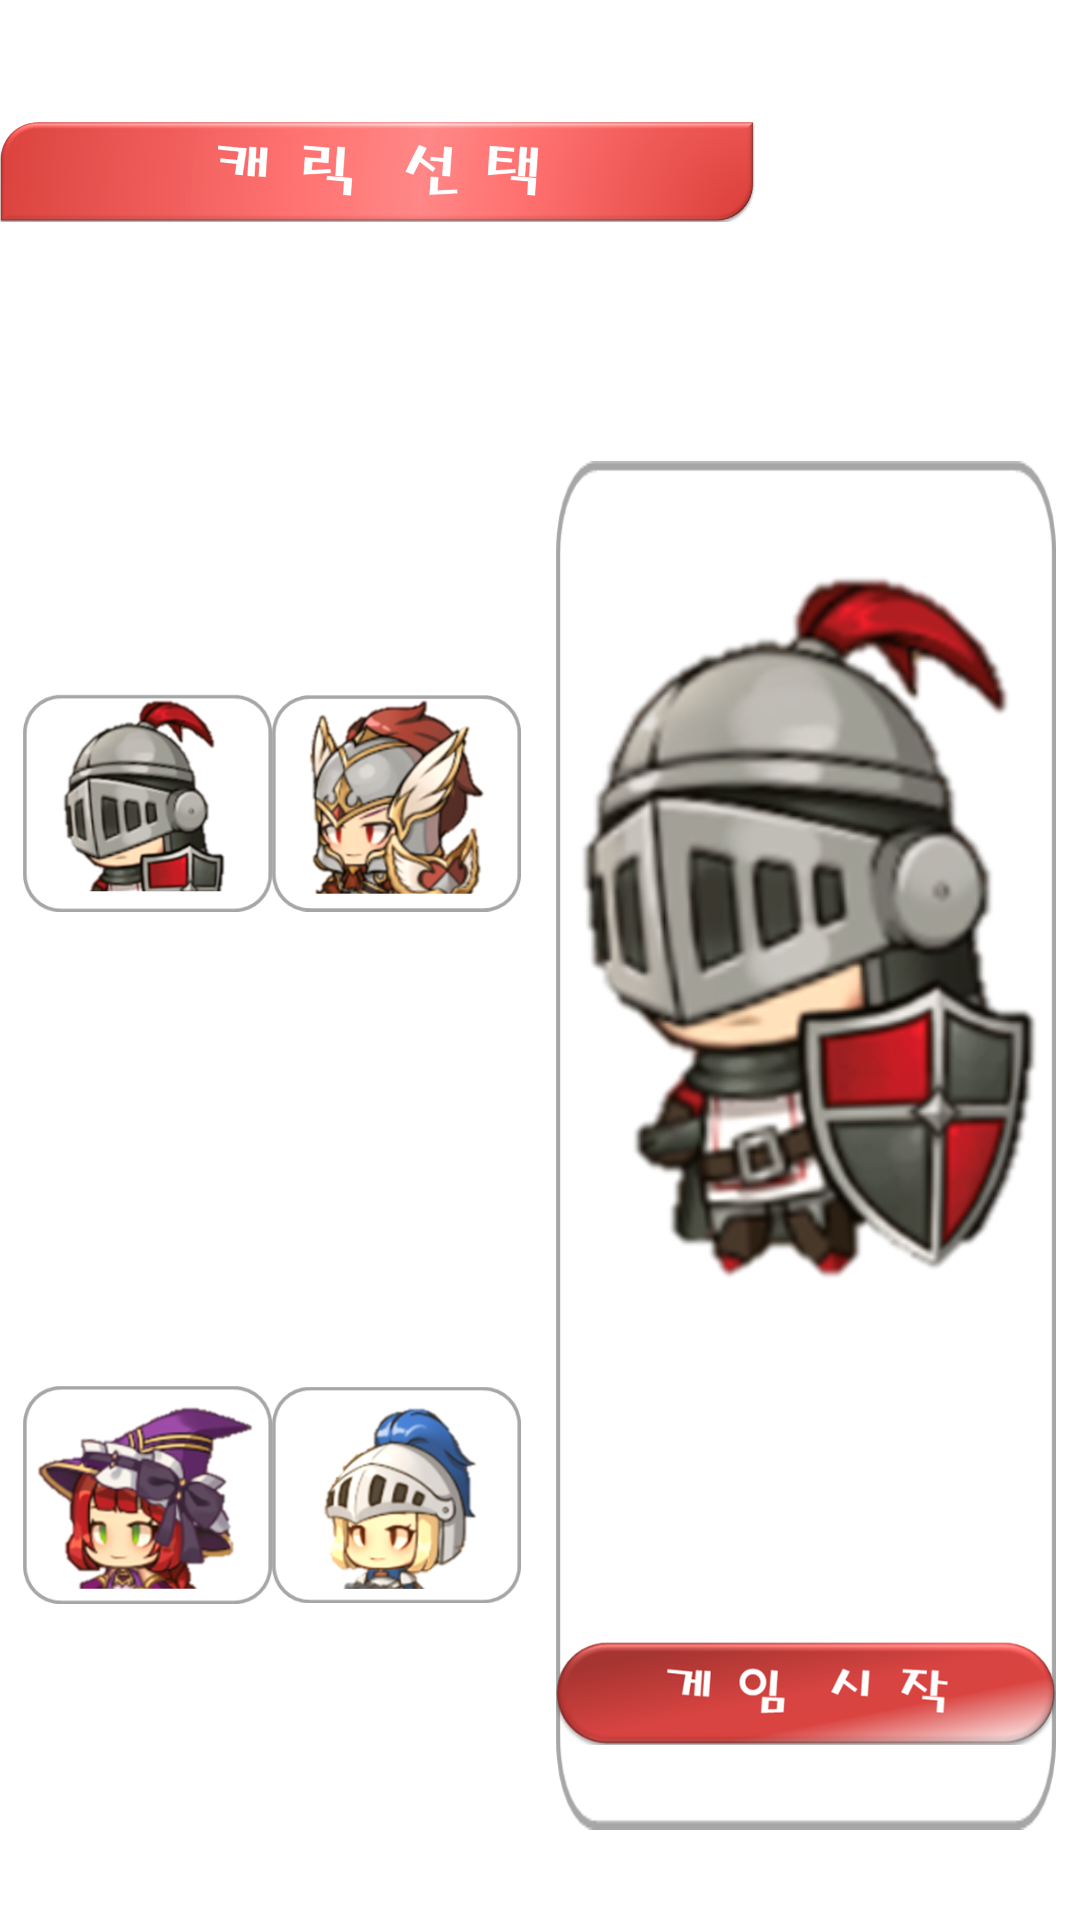

Reconstruct the res/layout file that produces this screen, plus the resources it refers to.
<!-- AndroidManifest.xml: application theme Theme.AppCompat.NoActionBar -->
<!-- res/layout/activity_select_c.xml -->
<?xml version="1.0" encoding="utf-8"?>
<LinearLayout xmlns:android="http://schemas.android.com/apk/res/android"
    xmlns:app="http://schemas.android.com/apk/res-auto"
    xmlns:tools="http://schemas.android.com/tools"
    android:layout_width="match_parent"
    android:layout_height="match_parent"
    android:background="#FFFFFF"
    android:orientation="vertical"
    tools:context=".Selectchar">

    <LinearLayout
        android:layout_width="match_parent"
        android:layout_height="0dp"
        android:layout_weight="20"
        >

        <ImageView
            android:id="@+id/imageView42"
            android:layout_width="0dp"
            android:layout_height="match_parent"
            android:layout_weight="70"
            app:srcCompat="@drawable/cselect" />

        <LinearLayout
            android:layout_width="0dp"
            android:layout_height="match_parent"
            android:layout_weight="30"
            android:orientation="horizontal"></LinearLayout>
    </LinearLayout>

    <LinearLayout
        android:layout_width="match_parent"
        android:layout_height="0dp"
        android:layout_weight="7"
        android:orientation="vertical"></LinearLayout>

    <LinearLayout
        android:layout_width="match_parent"
        android:layout_height="0dp"
        android:layout_weight="80">

        <LinearLayout
            android:layout_width="0dp"
            android:layout_height="match_parent"
            android:layout_weight="2"
            android:orientation="vertical"></LinearLayout>

        <LinearLayout
            android:layout_width="0dp"
            android:layout_height="match_parent"
            android:layout_weight="42"
            android:orientation="vertical">

            <LinearLayout
                android:layout_width="match_parent"
                android:layout_height="0dp"
                android:layout_weight="50"
                android:orientation="horizontal">

                <ImageView
                    android:id="@+id/char0"
                    android:layout_width="wrap_content"
                    android:layout_height="wrap_content"
                    android:layout_weight="1"
                    app:srcCompat="@drawable/c00" />

                <ImageView
                    android:id="@+id/char1"
                    android:layout_width="wrap_content"
                    android:layout_height="wrap_content"
                    android:layout_weight="1"
                    app:srcCompat="@drawable/c01" />
            </LinearLayout>

            <LinearLayout
                android:layout_width="match_parent"
                android:layout_height="0dp"
                android:layout_weight="50"
                android:orientation="horizontal">

                <ImageView
                    android:id="@+id/char2"
                    android:layout_marginTop="5dp"
                    android:layout_width="wrap_content"
                    android:layout_height="wrap_content"
                    android:layout_weight="1"
                    app:srcCompat="@drawable/c02" />

                <ImageView
                    android:id="@+id/char3"
                    android:layout_marginTop="5dp"
                    android:layout_width="wrap_content"
                    android:layout_height="wrap_content"
                    android:layout_weight="1"
                    app:srcCompat="@drawable/c03" />
            </LinearLayout>
        </LinearLayout>

        <LinearLayout
            android:layout_width="0dp"
            android:layout_height="match_parent"
            android:layout_weight="3"
            android:orientation="vertical"></LinearLayout>

        <LinearLayout
            android:layout_width="0dp"
            android:layout_height="match_parent"
            android:layout_weight="42"
            android:background="@drawable/selectc"
            android:orientation="vertical" >

            <LinearLayout
                android:layout_width="match_parent"
                android:layout_height="0dp"
                android:layout_weight="80"
                android:orientation="vertical">

                <ImageView
                    android:id="@+id/charselect"
                    android:layout_width="match_parent"
                    android:layout_height="wrap_content"
                    app:srcCompat="@drawable/ch0" />
            </LinearLayout>

            <LinearLayout
                android:layout_width="match_parent"
                android:layout_height="0dp"
                android:layout_weight="20"
                android:orientation="vertical">


                <ImageView
                    android:id="@+id/gameStar"
                    android:layout_width="match_parent"
                    android:layout_height="wrap_content"
                    app:srcCompat="@drawable/gamestarts" />
            </LinearLayout>
        </LinearLayout>

        <LinearLayout
            android:layout_width="0dp"
            android:layout_height="match_parent"
            android:layout_weight="2"
            android:orientation="vertical"></LinearLayout>
    </LinearLayout>

    <LinearLayout
        android:layout_width="match_parent"
        android:layout_height="30dp"
        android:orientation="vertical">

        <TextView
            android:id="@+id/tvmapr"
            android:layout_width="wrap_content"
            android:layout_height="wrap_content"
            android:text="TextView" />
    </LinearLayout>

</LinearLayout>
<!-- resources referenced by this layout -->
<resources>
  <!-- drawable c00 (drawable) -->
  <?xml version="1.0" encoding="UTF-8"?>
  <selector xmlns:android="http://schemas.android.com/apk/res/android">
      <item android:state_pressed="true" android:drawable="@drawable/cc0" /> 
      <item android:state_pressed="false" android:drawable="@drawable/c0" /> 
      
  </selector>
  <!-- drawable c01 (drawable) -->
  <?xml version="1.0" encoding="UTF-8"?>
  <selector xmlns:android="http://schemas.android.com/apk/res/android">
      <item android:state_pressed="true" android:drawable="@drawable/cc1" /> 
      <item android:state_pressed="false" android:drawable="@drawable/c1" /> 
      
  </selector>
  <!-- drawable c02 (drawable) -->
  <?xml version="1.0" encoding="UTF-8"?>
  <selector xmlns:android="http://schemas.android.com/apk/res/android">
      <item android:state_pressed="true" android:drawable="@drawable/cc2" /> 
      <item android:state_pressed="false" android:drawable="@drawable/c2" /> 
      
  </selector>
  <!-- drawable c03 (drawable) -->
  <?xml version="1.0" encoding="UTF-8"?>
  <selector xmlns:android="http://schemas.android.com/apk/res/android">
      <item android:state_pressed="true" android:drawable="@drawable/cc3" /> 
      <item android:state_pressed="false" android:drawable="@drawable/c3" /> 
      
  </selector>
  <!-- drawable ch0: png bitmap (drawable, 88171 bytes) -->
  <!-- drawable cselect: png bitmap (drawable, 59037 bytes) -->
  <!-- drawable gamestarts (drawable) -->
  <?xml version="1.0" encoding="UTF-8"?>
  <selector xmlns:android="http://schemas.android.com/apk/res/android">
      <item android:state_pressed="true" android:drawable="@drawable/gamestst" /> 
      <item android:state_pressed="false" android:drawable="@drawable/gamest" /> 
      
  </selector>
  <!-- drawable selectc: png bitmap (drawable, 4205 bytes) -->
  <!-- drawable cc0: png bitmap (drawable, 71937 bytes) -->
  <!-- drawable c0: png bitmap (drawable, 68996 bytes) -->
  <!-- drawable cc1: png bitmap (drawable, 99468 bytes) -->
  <!-- drawable c1: png bitmap (drawable, 96686 bytes) -->
  <!-- drawable cc2: png bitmap (drawable, 85738 bytes) -->
  <!-- drawable c2: png bitmap (drawable, 82940 bytes) -->
  <!-- drawable cc3: png bitmap (drawable, 68603 bytes) -->
  <!-- drawable c3: png bitmap (drawable, 65746 bytes) -->
  <!-- drawable gamestst: png bitmap (drawable, 39364 bytes) -->
  <!-- drawable gamest: png bitmap (drawable, 38114 bytes) -->
</resources>
